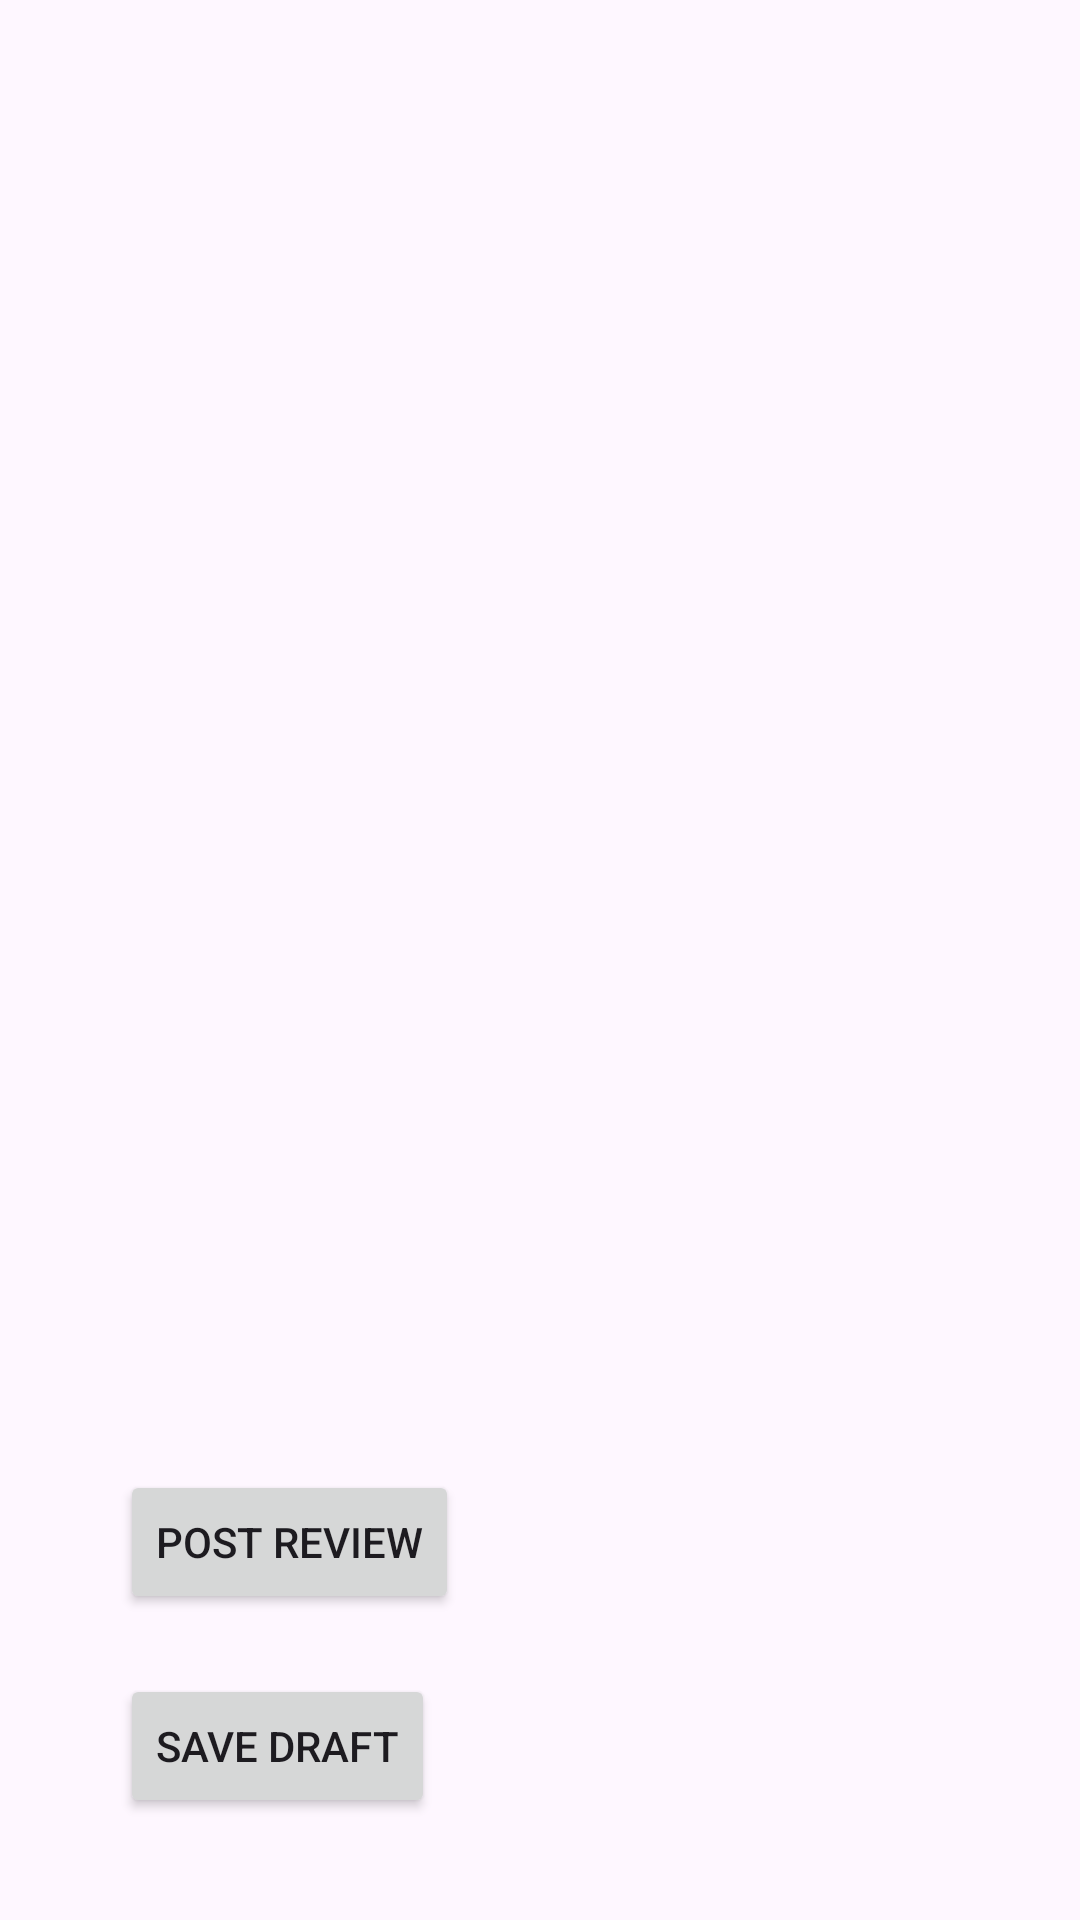

Reconstruct the res/layout file that produces this screen, plus the resources it refers to.
<!-- AndroidManifest.xml: application theme Theme.ReviewRadar -->
<!-- res/layout/activity_main.xml -->
<?xml version="1.0" encoding="utf-8"?>
<RelativeLayout xmlns:android="http://schemas.android.com/apk/res/android"
    xmlns:tools="http://schemas.android.com/tools"
    android:layout_width="match_parent"
    android:layout_height="match_parent"
    tools:context=".MainActivity">

    <ImageView
        android:id="@+id/imageView"
        android:layout_width="300dp"
        android:layout_height="300dp"
        android:layout_centerInParent="true"
        android:src="@drawable/sample_image" />

    <Button
        android:id="@+id/button1"
        android:layout_width="wrap_content"
        android:layout_height="wrap_content"
        android:layout_below="@id/imageView"
        android:layout_marginTop="20dp"
        android:layout_marginStart="40dp"
        android:layout_marginEnd="40dp"
        android:text="Post Review" />

    <Button
        android:id="@+id/button2"
        android:layout_width="wrap_content"
        android:layout_height="wrap_content"
        android:layout_below="@id/button1"
        android:layout_marginTop="20dp"
        android:layout_marginStart="40dp"
        android:layout_marginEnd="40dp"
        android:text="Save Draft" />

</RelativeLayout>
<!-- resources referenced by this layout -->
<resources>
  <style name="Theme.ReviewRadar" parent="Base.Theme.ReviewRadar" />
  <style name="Base.Theme.ReviewRadar" parent="Theme.Material3.DayNight.NoActionBar">
          
          
      </style>
</resources>
